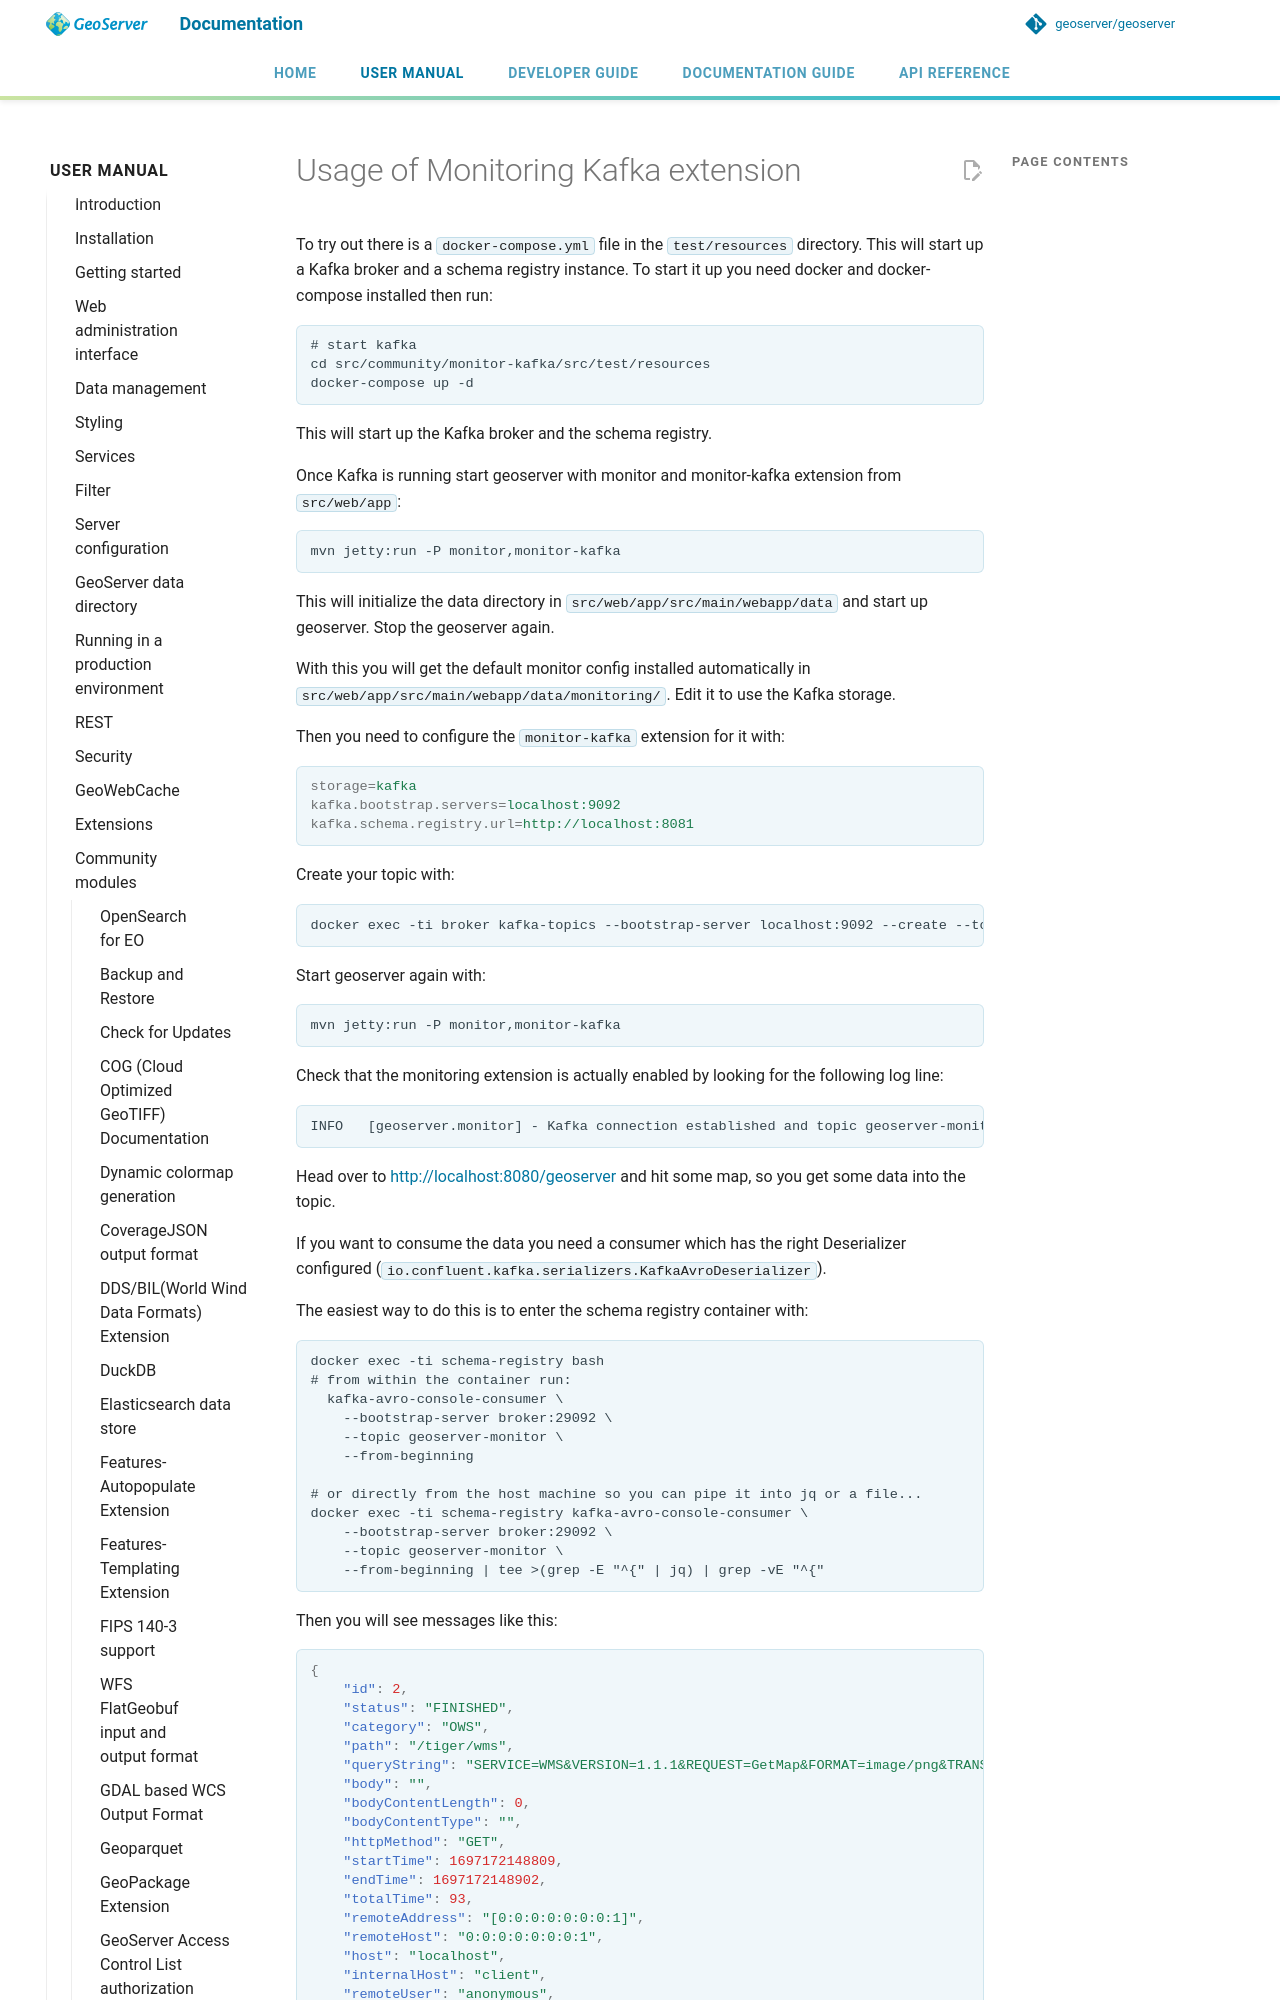

repository: petersmythe/geoserver · page: latest/en/user/community/monitor-kafka/usage/index.html · generator: mkdocs

# Usage of Monitoring Kafka extension

To try out there is a `docker-compose.yml` file in the `test/resources` directory. This will start up a Kafka broker and a schema registry instance. To start it up you need docker and docker-compose installed then run:

    # start kafka
    cd src/community/monitor-kafka/src/test/resources
    docker-compose up -d

This will start up the Kafka broker and the schema registry.

Once Kafka is running start geoserver with monitor and monitor-kafka extension from `src/web/app`:

    mvn jetty:run -P monitor,monitor-kafka

This will initialize the data directory in `src/web/app/src/main/webapp/data` and start up geoserver. Stop the geoserver again.

With this you will get the default monitor config installed automatically in `src/web/app/src/main/webapp/data/monitoring/`. Edit it to use the Kafka storage.

Then you need to configure the `monitor-kafka` extension for it with:

```properties
storage=kafka
kafka.bootstrap.servers=localhost:9092
kafka.schema.registry.url=http://localhost:8081
```

Create your topic with:

    docker exec -ti broker kafka-topics --bootstrap-server localhost:9092 --create --topic geoserver-monitor --partitions 1 --replication-factor 1 --if-not-exists

Start geoserver again with:

    mvn jetty:run -P monitor,monitor-kafka

Check that the monitoring extension is actually enabled by looking for the following log line:

    INFO   [geoserver.monitor] - Kafka connection established and topic geoserver-monitor exists

Head over to <http://localhost:8080/geoserver> and hit some map, so you get some data into the topic.

If you want to consume the data you need a consumer which has the right Deserializer configured (`io.confluent.kafka.serializers.KafkaAvroDeserializer`).

The easiest way to do this is to enter the schema registry container with:

    docker exec -ti schema-registry bash
    # from within the container run:
      kafka-avro-console-consumer \
        --bootstrap-server broker:29092 \
        --topic geoserver-monitor \
        --from-beginning
